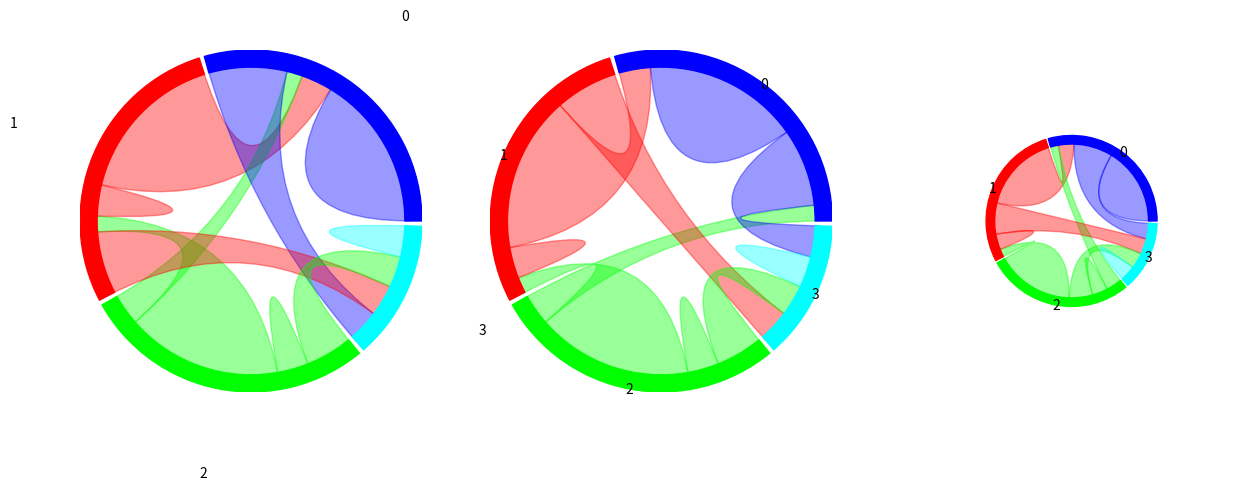
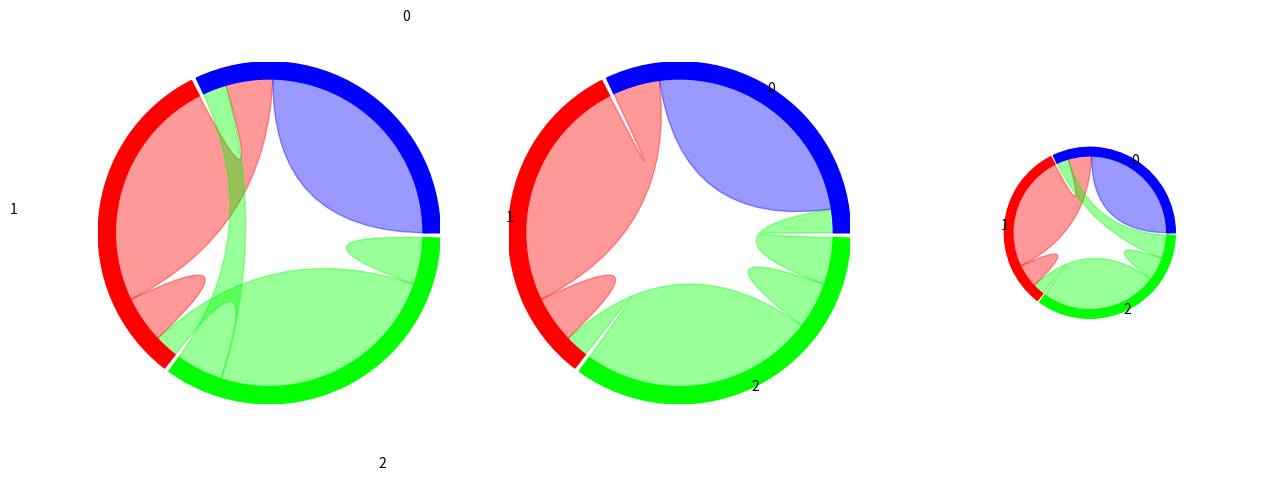

These charts were generated, in order, by the following Python code:
#%%
from typing import Iterable
import matplotlib.pyplot as plt
from matplotlib.patches import Wedge, PathPatch
from matplotlib.collections import PatchCollection
from matplotlib.path import Path
import numpy


def _orderByWeight(data_matrix: numpy.ndarray) -> numpy.ndarray:
    toret = numpy.zeros_like(data_matrix, dtype=int)
    for i in range(toret.shape[0]):
        toret[i] = numpy.argsort(data_matrix[i])

    return toret[:, ::-1]


def _orderByWeightReverse(data_matrix: numpy.ndarray) -> numpy.ndarray:
    toret = numpy.zeros_like(data_matrix, dtype=int)
    for i in range(toret.shape[0]):
        toret[i] = numpy.argsort(data_matrix[i])

    return toret


def _orderByNone(data_matrix: numpy.ndarray) -> numpy.ndarray:
    toret = numpy.zeros_like(data_matrix, dtype=int)
    for i in range(toret.shape[0]):
        toret[:, i] = i

    return toret


def _orderByPosition(data_matrix: numpy.ndarray) -> numpy.ndarray:
    n = data_matrix.shape[0]
    t = list(range(n))
    half = n // 2
    toret = numpy.zeros_like(data_matrix, dtype=int)
    for i in range(toret.shape[0]):
        f = -(half - i)
        toret[:, i] = numpy.array(t[f:] + t[:f])
    return toret  # [:, ::-1]


def _prepareBases(
    data_matrix: numpy.ndarray, gap: float
) -> "tuple[numpy.ndarray, numpy.ndarray, numpy.ndarray]":
    """get the ideogram ends in degrees

    Args:
        data_matrix (numpy.ndarray): the working matrix
        gap (float): the gap between the id, in degrees

    Returns:
        tuple[numpy.ndarray, numpy.ndarray, numpy.ndarray]: returns the sum of the row, the length of the bases in degrees and the angular limits of the bases
    """
    L = data_matrix.shape[1]
    row_sum = numpy.sum(data_matrix, axis=1)
    ideogram_length = (360.0 - gap * L) * row_sum / numpy.sum(row_sum)
    ideo_ends = numpy.zeros((len(ideogram_length), 2))
    left = 0
    for k in range(len(ideogram_length)):
        right = left + ideogram_length[k]
        ideo_ends[k, :] = [left, right]
        left = right + gap
    return row_sum, ideogram_length, ideo_ends


def _bezierArcMaker(
    start: "numpy.array", end: "numpy.array", center: "numpy.array"
) -> "list[numpy.array]":
    """gets the two mid control points for generating an approximation of an arc with a cubic bezier

    Args:
        start (numpy.array): the start point
        end (numpy.array): the end point
        center (numpy.array): the center of the circumference

    Returns:
        list[numpy.array]: _description_
    """
    # source https://stackoverflow.com/a/44829356

    # TODO: se up a maximum 45 or 90 degree for the aproximation
    c = numpy.array([center[0], center[1]], dtype=float)
    p1 = numpy.array([start[0], start[1]], dtype=float)
    p4 = numpy.array([end[0], end[1]], dtype=float)
    a = p1 - c
    b = p4 - c
    q1 = a.dot(a)
    q2 = q1 + a.dot(b)
    k2 = (4.0 / 3.0) * (numpy.sqrt(2 * q1 * q2) - q2) / (a[0] * b[1] - a[1] * b[0])
    p2 = c + a + k2 * numpy.array([-a[1], a[0]])
    p3 = c + b + k2 * numpy.array([b[1], -b[0]])
    return [p2, p3]


def _ribbonCoordMaker(
    data_matrix: numpy.ndarray,
    row_value: numpy.ndarray,
    ideogram_length: numpy.ndarray,
    ideo_ends: numpy.ndarray,
    ignoreLessThan: int = 1,
    onlyFlux: bool = False,
    ordering: str = "matrix",
) -> "list[dict]":
    # TODO:add ordering:
    # - matrix do not does nothing
    # - leftright put the self in the center
    # - weight reorders the entries for each from the bigger
    # - weightr reorders the entries for each from the smaller
    orders = _orderByNone(data_matrix)
    if ordering == "leftright" or ordering == "position":
        orders = _orderByPosition(data_matrix)
    elif ordering == "weight":
        orders = _orderByWeight(data_matrix)
    elif ordering == "weightr":
        orders = _orderByWeightReverse(data_matrix)
    # mapped is a conversion of the values of the matrix in fracrion of the circumerence
    mapped = numpy.zeros(data_matrix.shape, dtype=float)
    dataLenght = data_matrix.shape[0]
    for j in range(dataLenght):
        mapped[:, j] = ideogram_length * data_matrix[:, j] / row_value
    ribbon_boundary = numpy.zeros((dataLenght, dataLenght, 2), dtype=float)
    for i in range(dataLenght):
        start = ideo_ends[i][0]
        # ribbon_boundary[i, orders[0]] = start
        for j in range(dataLenght):

            ribbon_boundary[i, orders[i, j], 0] = start
            ribbon_boundary[i, orders[i, j], 1] = start + mapped[i, orders[i, j]]

            start = ribbon_boundary[i, orders[i, j], 1]

    ribbons = []
    for i in range(dataLenght):
        for j in range(i + 1, dataLenght):
            if (
                data_matrix[i, j] < ignoreLessThan
                and data_matrix[j, i] < ignoreLessThan
            ):
                continue
            high, low = (i, j) if data_matrix[i, j] > data_matrix[j, i] else (j, i)

            ribbons.append(
                dict(
                    kind="flux" + ("ToZero" if data_matrix[low, high] == 0 else ""),
                    high=high,
                    low=low,
                    anglesHigh=(
                        ribbon_boundary[high, low, 0],
                        ribbon_boundary[high, low, 1],
                    ),
                    anglesLow=(
                        ribbon_boundary[low, high, 1],
                        ribbon_boundary[low, high, 0],
                    ),
                )
            )
    if not onlyFlux:
        for i in range(dataLenght):
            ribbons.append(
                dict(
                    kind="self",
                    id=i,
                    angles=(
                        ribbon_boundary[i, i, 0],
                        ribbon_boundary[i, i, 1],
                    ),
                )
            )

    return ribbons


def ChordDiagram(
    matrix: "list[list]",
    colors: Iterable = None,
    labels: list = None,
    ax: "plt.Axes|None" = None,
    GAP: float = numpy.rad2deg(2 * numpy.pi * 0.005),
    radius: float = 0.5,
    width: float = 0.05,
    ribbonposShift: float = 0.7,
    labelpos: float = 1.0,
    labelskwargs: dict = dict(),
    visualizationScale: float = 1.0,
    ignoreLessThan: int = 1,
    onlyFlux: bool = False,
    ordering: str = "matrix",
):
    if not ax:
        fig, ax = plt.subplots(1, figsize=(10, 10))
    ax.axis("off")
    ax.set_xlim(numpy.array([-1.0, 1.0]) * radius / visualizationScale)
    ax.set_ylim(numpy.array([-1.0, 1.0]) * radius / visualizationScale)
    ax.set_box_aspect(1)

    center = numpy.array([0.0, 0.0])
    wmatrix = numpy.array(matrix, dtype=int)
    row_sum, ideogram_length, ideo_ends = _prepareBases(wmatrix, GAP)
    myribbons = _ribbonCoordMaker(
        wmatrix,
        row_sum,
        ideogram_length,
        ideo_ends,
        ignoreLessThan=ignoreLessThan,
        onlyFlux=onlyFlux,
        ordering=ordering,
    )

    def getPos(x):
        return numpy.array([numpy.cos(numpy.deg2rad(x)), numpy.sin(numpy.deg2rad(x))])

    ribbonPos = radius - width * ribbonposShift
    FLUXPATH = [
        Path.MOVETO,
        Path.CURVE3,
        Path.CURVE3,
        Path.CURVE4,
        Path.CURVE4,
        Path.CURVE4,
        Path.CURVE3,
        Path.CURVE3,
        Path.CURVE4,
        Path.CURVE4,
        Path.CURVE4,
        Path.CLOSEPOLY,
    ]
    FLUXTOZEROPATH = [
        Path.MOVETO,
        Path.CURVE3,
        Path.CURVE3,
        Path.CURVE3,
        Path.CURVE3,
        Path.CURVE4,
        Path.CURVE4,
        Path.CURVE4,
        Path.CLOSEPOLY,
    ]
    SELFPATH = [
        Path.MOVETO,
        Path.CURVE3,
        Path.CURVE3,
        Path.CURVE4,
        Path.CURVE4,
        Path.CURVE4,
        Path.CLOSEPOLY,
    ]
    for ribbon in myribbons:
        if ribbon["kind"] == "flux" or ribbon["kind"] == "fluxToZero":
            as1, as2 = ribbon["anglesHigh"]
            ae1, ae2 = ribbon["anglesLow"]
            s1 = center + ribbonPos * getPos(as1)
            s2 = center + ribbonPos * getPos(as2)
            s4, s3 = _bezierArcMaker(s2, s1, center)
            e1 = center + ribbonPos * getPos(ae1)
            e2 = center + ribbonPos * getPos(ae2)
            e3, e4 = _bezierArcMaker(e1, e2, center)
            ribbonPath = PathPatch(
                Path(
                    [s1, center, e1, e3, e4, e2, center, s2, s4, s3, s1, s1]
                    if ribbon["kind"] == "flux"
                    else [s1, center, e1, center, s2, s4, s3, s1, s1],
                    FLUXPATH if ribbon["kind"] == "flux" else FLUXTOZEROPATH,
                ),
                transform=ax.transData,
                alpha=0.4,
                zorder=1,
            )
            if colors is not None:
                ribbonPath.set(color=colors[ribbon["high"]])
            ax.add_patch(ribbonPath)
        elif ribbon["kind"] == "self":
            as1, as2 = ribbon["angles"]
            s1 = center + ribbonPos * getPos(as1)
            s2 = center + ribbonPos * getPos(as2)
            s4, s3 = _bezierArcMaker(s2, s1, center)

            ribbonPath = PathPatch(
                Path(
                    [s1, center, s2, s4, s3, s1, s1],
                    SELFPATH,
                ),
                # fc="none",
                transform=ax.transData,
                alpha=0.4,
                zorder=1,
            )
            if colors is not None:
                ribbonPath.set(color=colors[ribbon["id"]])
            ax.add_patch(ribbonPath)

    if width > 0:
        arcs = [Wedge(center, radius, a[0], a[1], width=width) for a in ideo_ends]

        p = PatchCollection(arcs, zorder=2)
        if colors is not None:
            p.set(color=colors)
        ax.add_collection(p)

    if labels:
        for i, a in enumerate(ideo_ends):
            pos = center + labelpos * radius * getPos(0.5 * (a[0] + a[1]))
            ax.text(pos[0], pos[1], labels[i], ha="center", va="center", **labelskwargs)


if __name__ == "__main__":
    for t in [
        [[10, 2, 1, 5], [10, 2, 1, 4], [2, 10, 2, 3], [2, 2, 2, 2]],
        [[10, 2, 1], [10, 2, 1], [2, 10, 2]],
    ]:
        fig, ax = plt.subplots(1, 3, figsize=(15, 5))
        ChordDiagram(
            t,
            ax=ax[0],
            colors=["#00F", "#F00", "#0F0", "#0FF"],
            labels=["0", "1", "2", "3"],
            labelpos=1.5,
            # width=0,
            # onlyFlux=True,
            # GAP=10,
            # ignoreLessThan=10,
            labelskwargs=dict(),
        )
        ChordDiagram(
            t,
            ax=ax[1],
            colors=["#00F", "#F00", "#0F0", "#0FF"],
            labels=["0", "1", "2", "3"],
            # width=0,
            # onlyFlux=True,
            # GAP=10,
            # ignoreLessThan=10,
            ordering="position",
            labelskwargs=dict(),
        )
        ChordDiagram(
            t,
            ax=ax[2],
            colors=["#00F", "#F00", "#0F0", "#0FF"],
            labels=["0", "1", "2", "3"],
            # width=0,
            # onlyFlux=True,
            # GAP=10,
            # ignoreLessThan=10,
            ordering="weight",
            labelskwargs=dict(),
            visualizationScale=0.5,
        )
